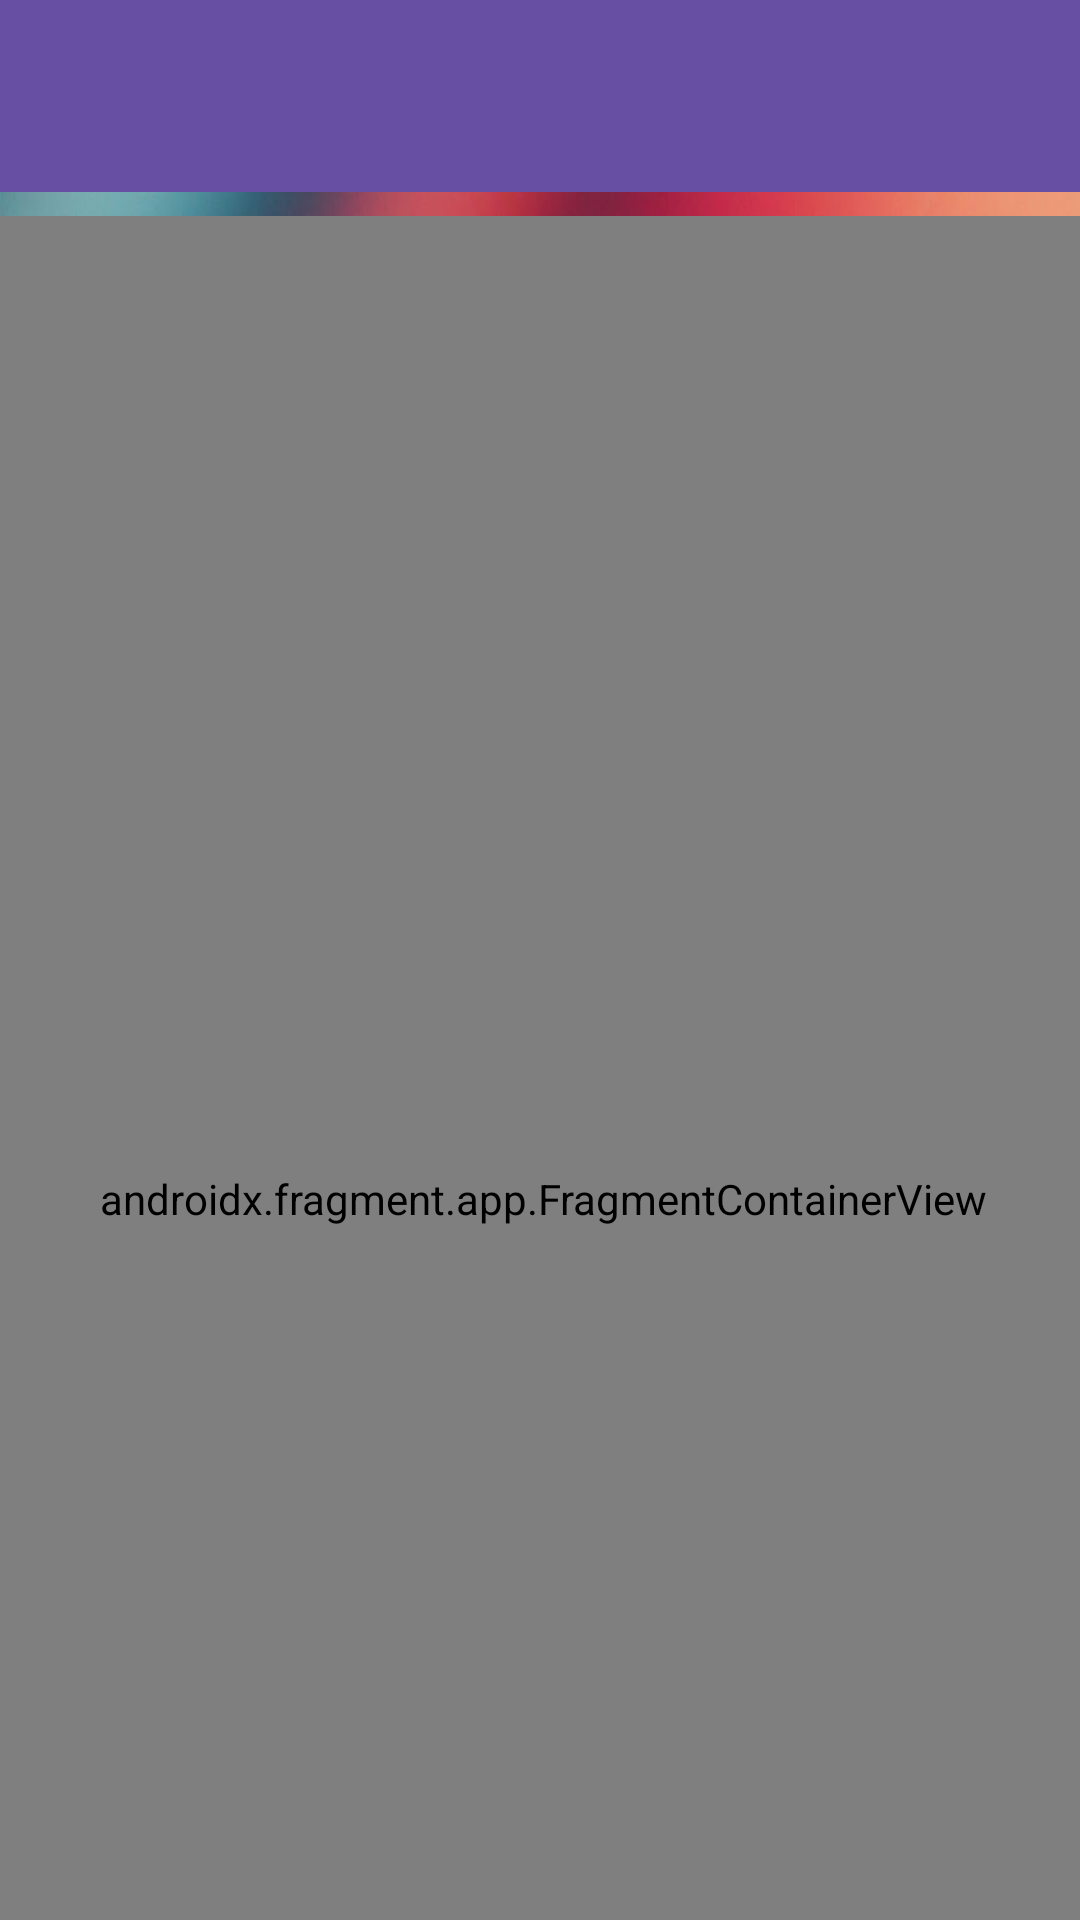

Here is an Android app screen rendered from its layout file. Give the layout XML and the strings, colors and styles it references.
<!-- AndroidManifest.xml: application theme Theme.FIT2081_Assignment_1 -->
<!-- res/layout/activity_view_all_category.xml -->
<?xml version="1.0" encoding="utf-8"?>
<androidx.constraintlayout.widget.ConstraintLayout xmlns:android="http://schemas.android.com/apk/res/android"
    xmlns:app="http://schemas.android.com/apk/res-auto"
    xmlns:tools="http://schemas.android.com/tools"
    android:id="@+id/main"
    android:layout_width="match_parent"
    android:layout_height="match_parent"
    tools:context=".activities.ViewAllCategoryActivity"
    android:fitsSystemWindows="true">

    <androidx.appcompat.widget.Toolbar
        android:id="@+id/category_back_bar"
        android:layout_width="match_parent"
        android:layout_height="wrap_content"
        android:background="?attr/colorPrimary"
        android:minHeight="?attr/actionBarSize"
        android:theme="?attr/actionBarTheme"
        app:layout_constraintStart_toStartOf="parent"
        app:layout_constraintTop_toTopOf="parent" />

    <androidx.fragment.app.FragmentContainerView
        android:id="@+id/fragmentViewAllCategory"
        android:name="com.fit2081.fit2081_assignment_1.fragments.FragmentListAllCategory"
        android:layout_width="370dp"
        android:layout_height="655dp"
        android:layout_marginStart="12dp"
        android:layout_marginTop="8dp"
        android:layout_marginEnd="12dp"
        app:layout_constraintEnd_toEndOf="parent"
        app:layout_constraintHorizontal_bias="0.482"
        app:layout_constraintStart_toStartOf="parent"
        app:layout_constraintTop_toBottomOf="@+id/category_back_bar" />
</androidx.constraintlayout.widget.ConstraintLayout>
<!-- resources referenced by this layout -->
<resources>
  <style name="Theme.FIT2081_Assignment_1" parent="Base.Theme.FIT2081_Assignment" />
  <style name="Base.Theme.FIT2081_Assignment" parent="Theme.Material3.DayNight.NoActionBar">
          
          <item name="android:textColorHint">@color/slate</item>
          <item name="android:textColor">@color/black</item>
  
          <item name="android:windowBackground">@drawable/android_background</item>
      </style>
  <color name="slate">#d5d6db</color>
  <color name="black">#FF000000</color>
  <!-- drawable android_background: jpg bitmap (drawable, 80043 bytes) -->
</resources>
